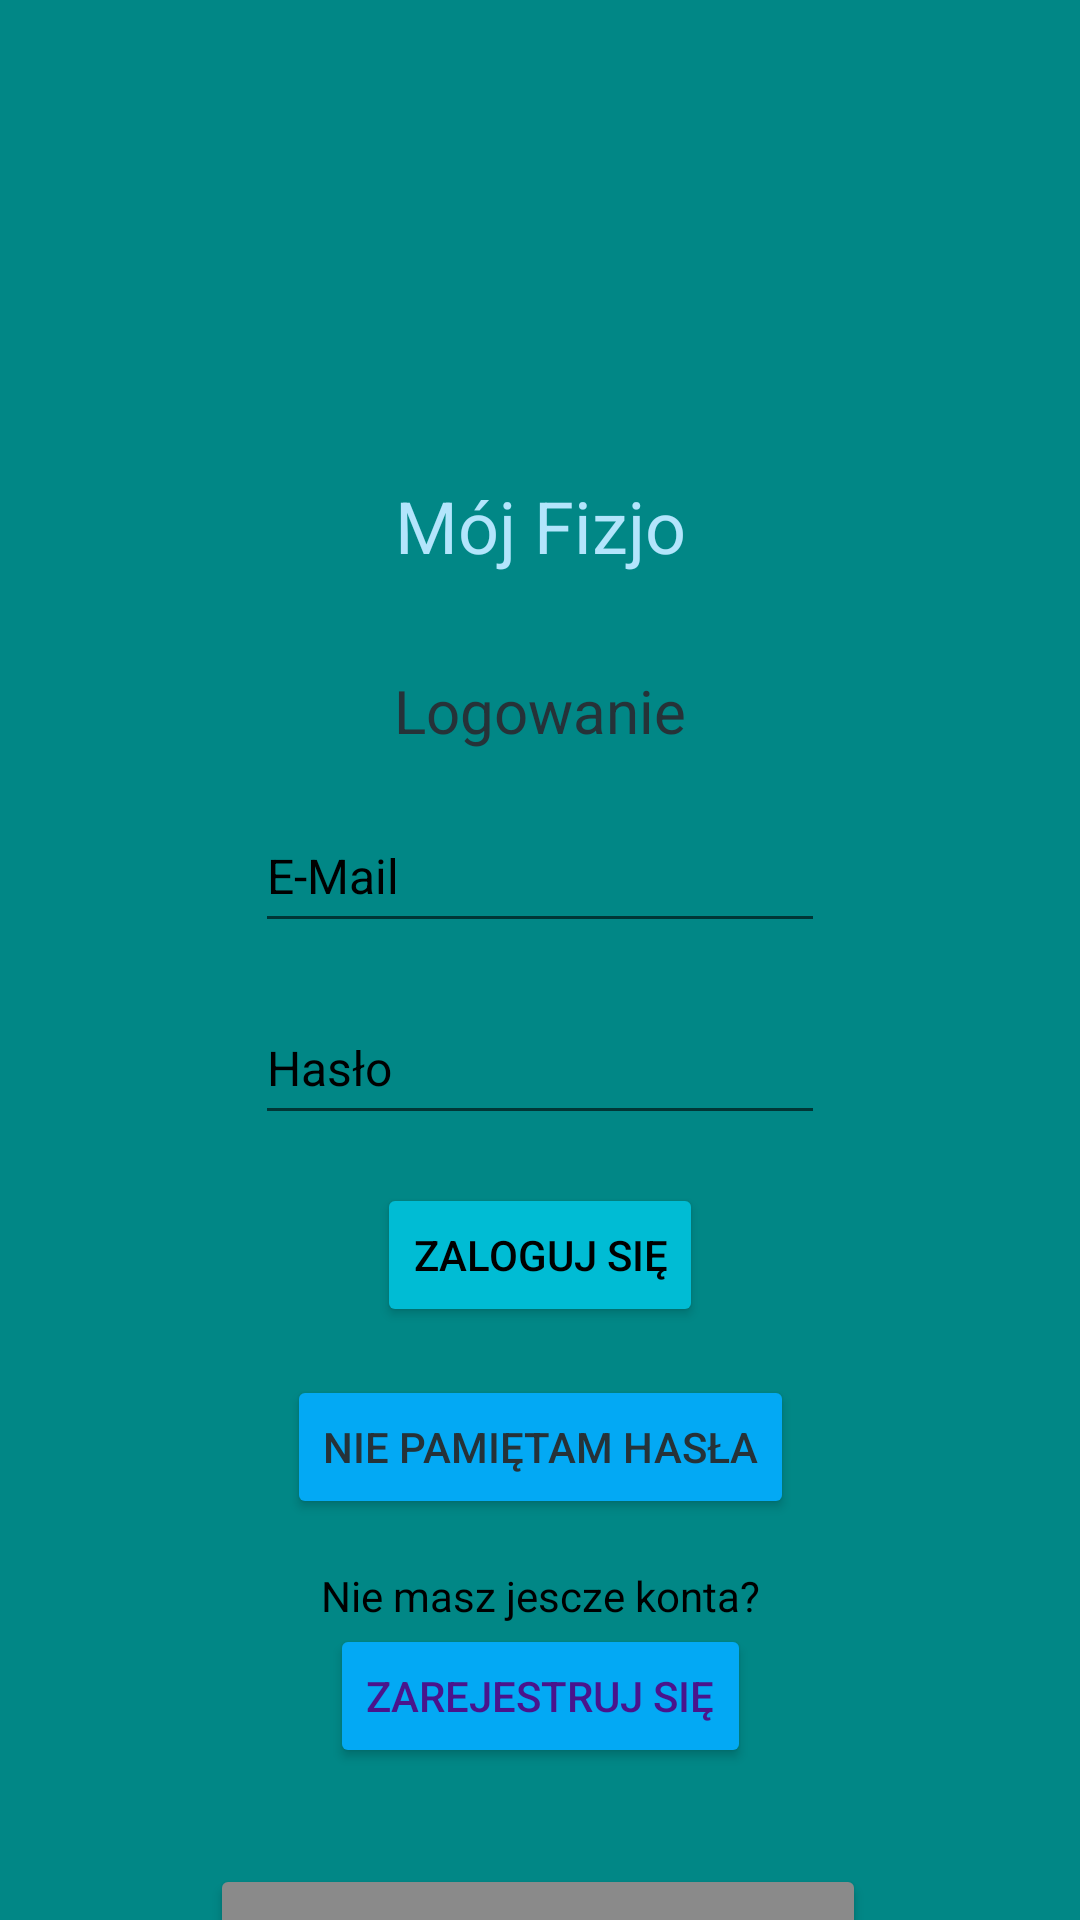

Android layout source for this screen:
<!-- AndroidManifest.xml: application theme Theme.MojFizjo -->
<!-- res/layout/fragment_login.xml -->
<?xml version="1.0" encoding="utf-8"?>
<androidx.constraintlayout.widget.ConstraintLayout xmlns:android="http://schemas.android.com/apk/res/android"
    xmlns:app="http://schemas.android.com/apk/res-auto"
    xmlns:tools="http://schemas.android.com/tools"
    android:layout_width="match_parent"
    android:layout_height="match_parent"
    android:background="@color/teal_700"
    tools:context=".Fragment.LoginFragment">

    <ImageView
        android:id="@+id/appIcon"
        android:layout_width="75sp"
        android:layout_height="75sp"
        android:contentDescription="@string/app_name"
        android:src="@drawable/ic_baseline_healing_24"
        app:layout_constraintBottom_toTopOf="@+id/appName"
        app:layout_constraintLeft_toLeftOf="parent"
        app:layout_constraintRight_toRightOf="parent"
        app:tint="#B3E5FC" />

    <TextView
        android:id="@+id/appName"
        android:layout_width="wrap_content"
        android:layout_height="wrap_content"
        android:layout_marginBottom="32dp"
        android:text="@string/app_name"
        android:textColor="#B3E5FC"
        android:textSize="24sp"
        app:layout_constraintBottom_toTopOf="@+id/login_header"
        app:layout_constraintLeft_toLeftOf="parent"
        app:layout_constraintRight_toRightOf="parent" />

    <TextView
        android:id="@+id/login_header"
        android:layout_width="wrap_content"
        android:layout_height="wrap_content"
        android:layout_marginBottom="16dp"
        android:text="@string/logowanie"
        android:textColor="#263238"
        android:textSize="20sp"
        app:layout_constraintBottom_toTopOf="@+id/input_email"
        app:layout_constraintLeft_toLeftOf="parent"
        app:layout_constraintRight_toRightOf="parent" />

    <EditText
        android:id="@+id/input_email"
        android:layout_width="wrap_content"
        android:layout_height="wrap_content"
        android:autofillHints="emailAddress"
        android:ems="10"
        android:hint="@string/email"
        android:inputType="textEmailAddress"
        android:minHeight="48dp"
        android:textColorHint="#000000"
        android:textSize="16sp"
        app:layout_constraintBottom_toBottomOf="parent"
        app:layout_constraintLeft_toLeftOf="parent"
        app:layout_constraintRight_toRightOf="parent"
        app:layout_constraintTop_toTopOf="parent"
        app:layout_constraintVertical_bias="0.45" />

    <EditText
        android:id="@+id/input_password"
        android:layout_width="wrap_content"
        android:layout_height="wrap_content"
        android:layout_marginTop="16dp"
        android:autofillHints="password"
        android:ems="10"
        android:hint="@string/haslo"
        android:inputType="textPassword"
        android:minHeight="48dp"
        android:textColorHint="#000000"
        android:textSize="16sp"
        app:layout_constraintLeft_toLeftOf="parent"
        app:layout_constraintRight_toRightOf="parent"
        app:layout_constraintTop_toBottomOf="@+id/input_email" />

    <Button
        android:id="@+id/login_button"
        android:layout_width="wrap_content"
        android:layout_height="wrap_content"
        android:layout_marginTop="16dp"
        android:backgroundTint="#00BCD4"
        android:contentDescription="@string/zaloguj"
        android:text="@string/zaloguj"
        android:textColor="#000000"
        app:layout_constraintLeft_toLeftOf="parent"
        app:layout_constraintRight_toRightOf="parent"
        app:layout_constraintTop_toBottomOf="@+id/input_password" />

    <Button
        android:id="@+id/forgot_password_button"
        android:layout_width="wrap_content"
        android:layout_height="wrap_content"
        android:layout_marginTop="16dp"
        android:backgroundTint="#03A9F4"
        android:contentDescription="@string/brak_hasla"
        android:text="@string/brak_hasla"
        android:textColor="#263238"
        app:layout_constraintLeft_toLeftOf="parent"
        app:layout_constraintRight_toRightOf="parent"
        app:layout_constraintTop_toBottomOf="@+id/login_button" />

    <TextView
        android:id="@+id/registration_page_button_header"
        android:layout_width="wrap_content"
        android:layout_height="wrap_content"
        android:layout_marginTop="16dp"
        android:text="@string/brak_konta"
        android:textColor="#000000"
        android:textSize="14sp"
        app:layout_constraintLeft_toLeftOf="parent"
        app:layout_constraintRight_toRightOf="parent"
        app:layout_constraintTop_toBottomOf="@+id/forgot_password_button" />

    <Button
        android:id="@+id/registration_page_button"
        android:layout_width="wrap_content"
        android:layout_height="wrap_content"
        android:backgroundTint="#03A9F4"
        android:contentDescription="@string/zarejestruj"
        android:text="@string/zarejestruj"
        android:textColor="#4A148C"
        app:layout_constraintLeft_toLeftOf="parent"
        app:layout_constraintRight_toRightOf="parent"
        app:layout_constraintTop_toBottomOf="@+id/registration_page_button_header" />

    <Button
        android:id="@+id/skip_login_button"
        android:layout_width="wrap_content"
        android:layout_height="wrap_content"
        android:layout_marginTop="32dp"
        android:backgroundTint="#8A8A8A"
        android:contentDescription="@string/bezlogowania"
        android:text="@string/bezlogowania"
        android:textColor="#212121"
        app:layout_constraintHorizontal_bias="0.496"
        app:layout_constraintLeft_toLeftOf="parent"
        app:layout_constraintRight_toRightOf="parent"
        app:layout_constraintTop_toBottomOf="@+id/registration_page_button"
        tools:visibility="gone" />

</androidx.constraintlayout.widget.ConstraintLayout>
<!-- resources referenced by this layout -->
<resources>
  <color name="teal_700">#FF018786</color>
  <string name="app_name">Mój Fizjo</string>
  <string name="bezlogowania">Kontynuuj bez logowania</string>
  <string name="brak_hasla">Nie pamiętam hasła</string>
  <string name="brak_konta">Nie masz jescze konta?</string>
  <string name="email">E-Mail</string>
  <string name="haslo">Hasło</string>
  <string name="logowanie">Logowanie</string>
  <string name="zaloguj">Zaloguj się</string>
  <string name="zarejestruj">Zarejestruj się</string>
  <style name="Theme.MojFizjo" parent="Theme.MaterialComponents.DayNight.NoActionBar">
          
          <item name="colorPrimary">@color/purple_500</item>
          <item name="colorPrimaryVariant">@color/purple_700</item>
          <item name="colorOnPrimary">@color/white</item>
          
          <item name="colorSecondary">@color/teal_200</item>
          <item name="colorSecondaryVariant">@color/teal_700</item>
          <item name="colorOnSecondary">@color/black</item>
          
          <item name="android:statusBarColor" tools:targetApi="l">@color/colorTextIcons</item>
          <item name="android:windowLightStatusBar" tools:ignore="NewApi">true</item>
          
      </style>
  <color name="purple_500">#FF6200EE</color>
  <color name="purple_700">#FF3700B3</color>
  <color name="white">#FFFFFFFF</color>
  <color name="teal_200">#FF03DAC5</color>
  <color name="black">#FF000000</color>
  <color name="colorTextIcons">#86FFFF</color>
</resources>
